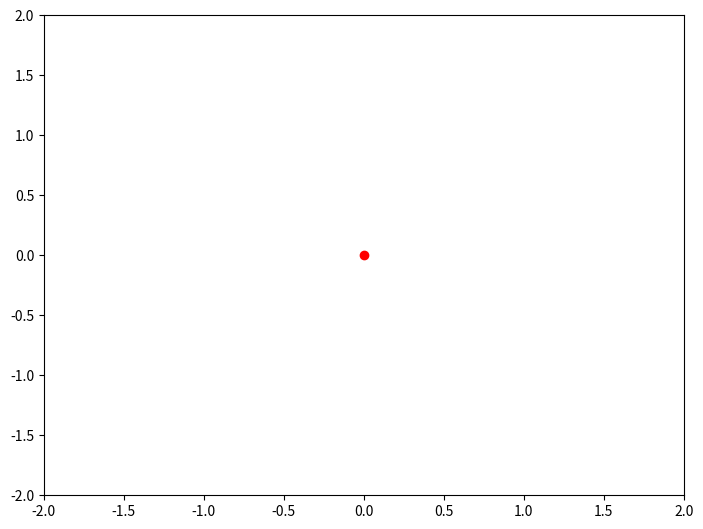

The script that saved this image:
from matplotlib.animation import FuncAnimation
import matplotlib.pyplot as plt
import numpy as np


class Molecule():

    def find_next_position(self):
        r = np.random.uniform(0, 1)
        theta = np.random.uniform(0, 2*np.pi)

        return np.array([r*np.cos(theta), r*np.sin(theta)])

    def update(self, i):
        dist = np.linalg.norm(self.curr_pos - self.next_pos)

        if dist > 0.1:
            self.temp.remove()
            self.fig.canvas.draw_idle()
            self.curr_pos += self.displ*0.05
            self.temp, = plt.plot(*self.curr_pos, 'ro') 
        
        else:
            self.next_pos = self.find_next_position()
            self.displ = self.next_pos - self.curr_pos

    def excited_state(self):
        self.speed = 8

    def __init__(self):
        self.fig = plt.figure()
        self.ax = self.fig.add_axes([0, 0, 1, 1], frameon=True)
        
        self.ax.set_xlim(-2, 2)
        self.ax.set_ylim(-2, 2)

        self.curr_pos = np.array([0., 0.])
        self.next_pos = np.array([0., 0.])
        self.displ = self.curr_pos - self.next_pos

        self.speed = 2
        self.excited = False

        self.temp, = plt.plot(*self.curr_pos, 'ro') 
        animation = FuncAnimation(self.fig, self.update, interval=1)
        plt.show()


if __name__ == "__main__":
    foo = Molecule()
